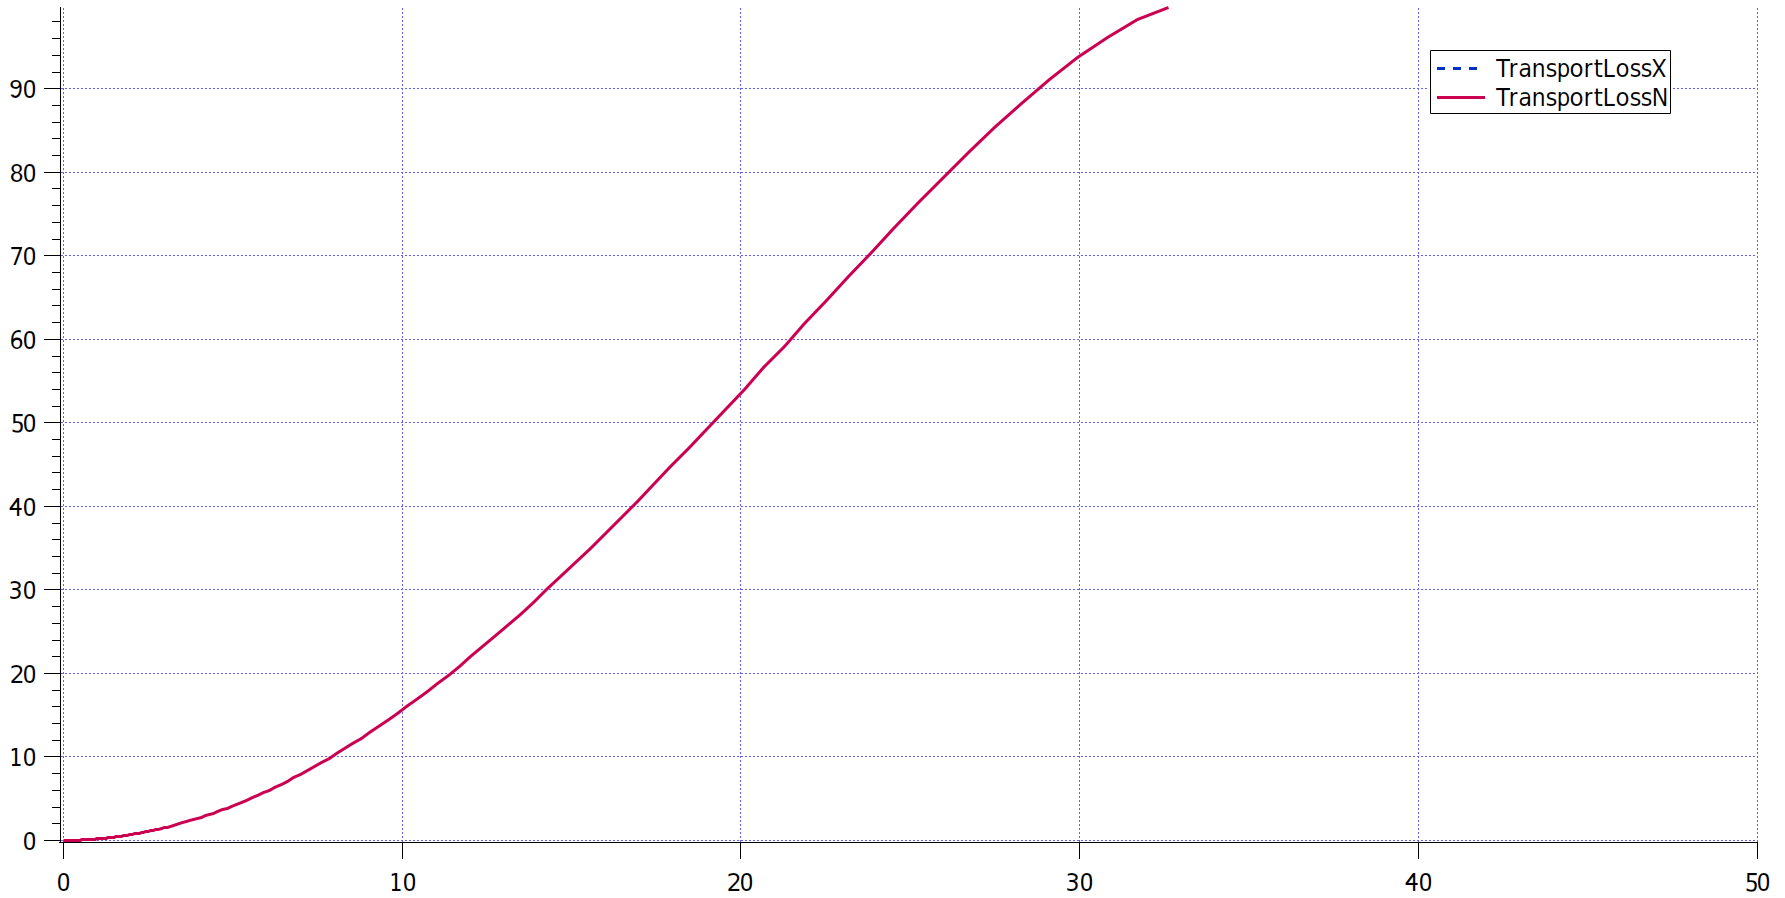

The file beside this chart, header and first rows:
x, Curve1
0,5166, 0,00099
1,2544, 0,00337
1,9627, 0,00696
2,671, 0,01293
3,3794, 0,02011
4,0582, 0,02847
4,7665, 0,03804
5,4453, 0,0488
6,1241, 0,06076
6,7734, 0,07511
7,3932, 0,08827
8,0425, 0,10381
8,6623, 0,11936
9,2821, 0,1361
9,8723, 0,15285
10,4626, 0,17079
11,0529, 0,18873
11,6432, 0,20667
12,1744, 0,22581
12,7352, 0,24494
13,2959, 0,26408
13,8272, 0,28322
14,3584, 0,30475
14,9192, 0,32508
15,4504, 0,34541
15,9522, 0,36575
16,4834, 0,38728
17,0147, 0,40881
17,5164, 0,43034
18,0182, 0,45187
18,5494, 0,47339
19,0512, 0,49492
19,5529, 0,51645
20,0546, 0,53798
20,5564, 0,56071
21,0581, 0,58224
21,5599, 0,60377
22,0616, 0,6265
22,5633, 0,64803
23,0651, 0,66956
23,5668, 0,69109
24,0686, 0,71262
24,5703, 0,73534
25,072, 0,75687
25,6033, 0,7784
26,105, 0,79874
26,6363, 0,82026
27,1675, 0,8406
27,6988, 0,86093
28,2595, 0,88126
28,7908, 0,89921
29,3516, 0,91834
29,9123, 0,93628
30,5026, 0,95183
31,0929, 0,96738
31,7126, 0,98293
32,3619, 0,99249
